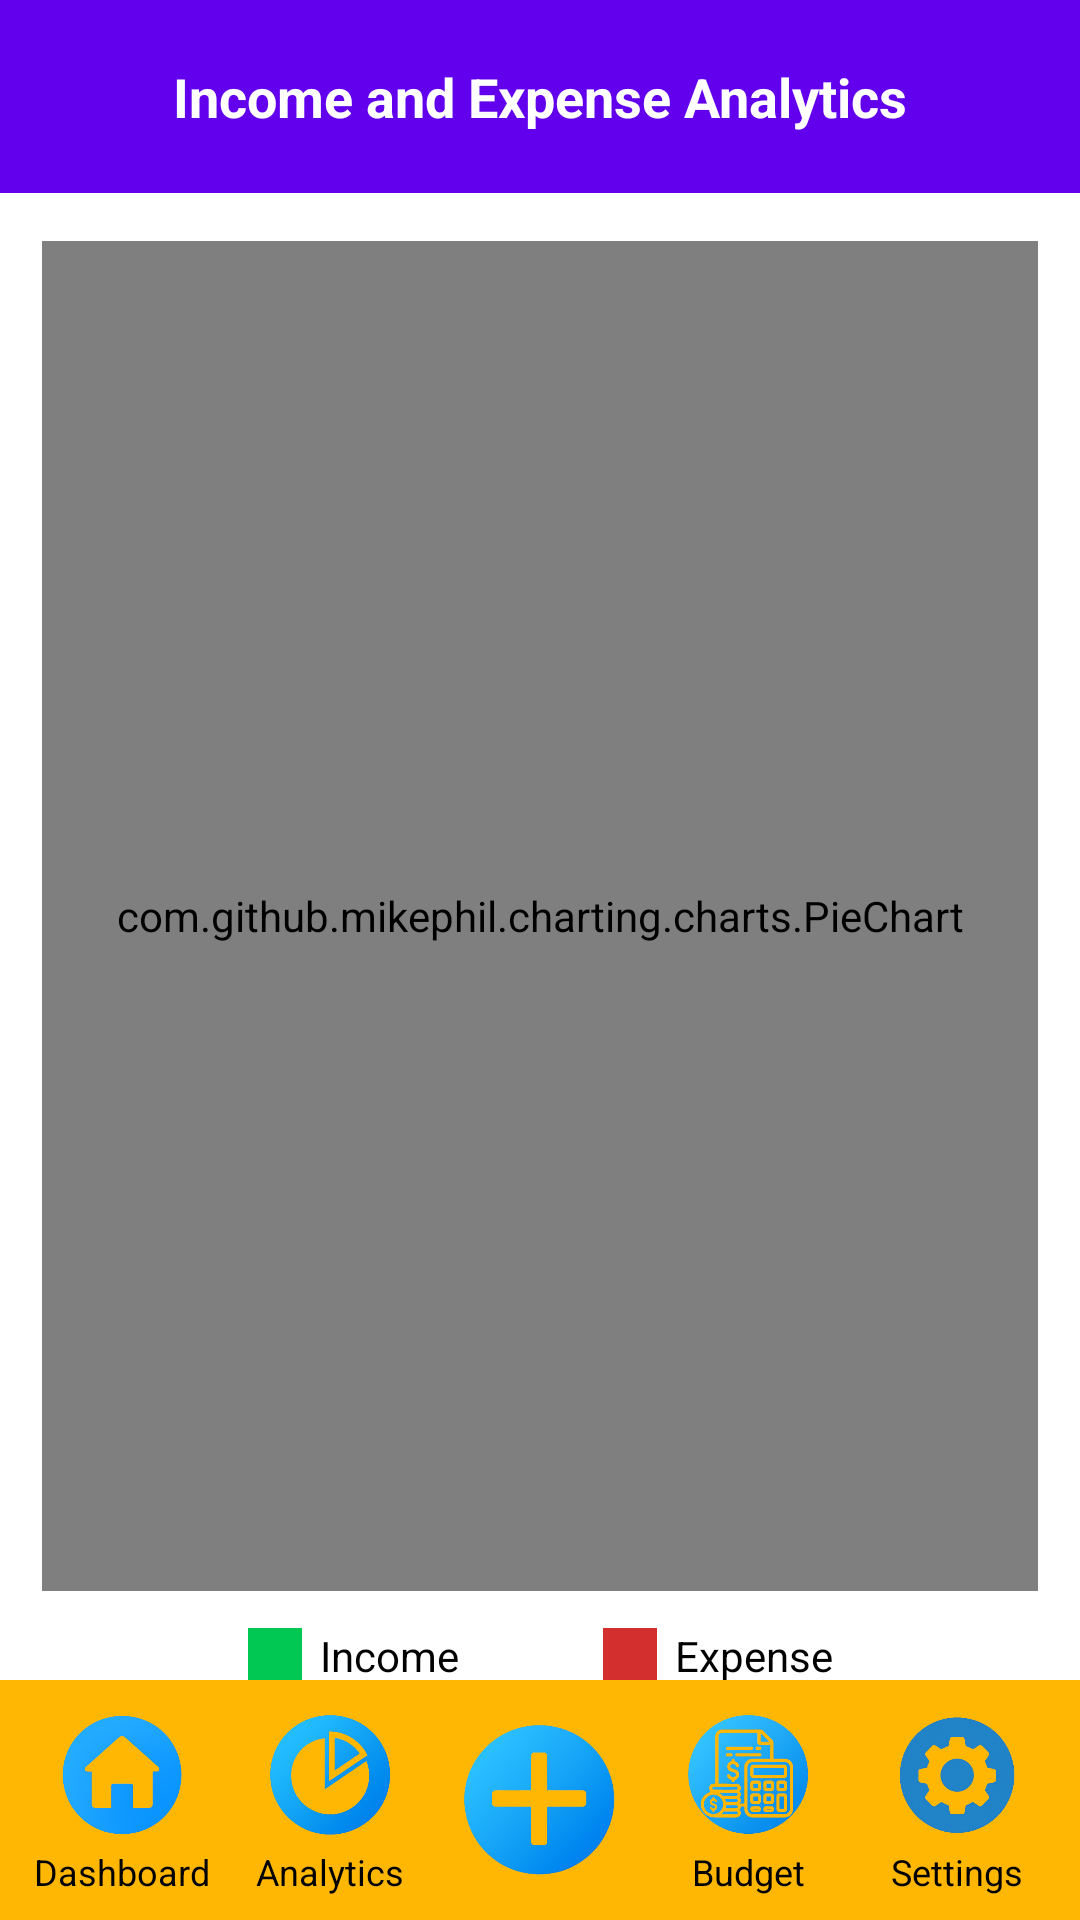

This screen was rendered from an Android layout file. Write that file and the resources it references.
<!-- AndroidManifest.xml: application theme Theme.MoneyTracker -->
<!-- res/layout/activity_analytics.xml -->
<?xml version="1.0" encoding="utf-8"?>
<androidx.constraintlayout.widget.ConstraintLayout xmlns:android="http://schemas.android.com/apk/res/android"
    xmlns:app="http://schemas.android.com/apk/res-auto"
    xmlns:tools="http://schemas.android.com/tools"
    android:id="@+id/main"
    android:layout_width="match_parent"
    android:layout_height="match_parent"
    tools:context=".uis.analytics.Analytics">


    
    <TextView
        android:id="@+id/analyticsTitle"
        android:layout_width="0dp"
        android:layout_height="wrap_content"
        android:text="@string/income_and_expense_analytics"
        android:textAlignment="center"
        android:gravity="center"
        android:textColor="@android:color/white"
        android:background="#6200EE"
        android:textStyle="bold"
        android:textSize="18sp"
        android:padding="20dp"
        app:layout_constraintTop_toTopOf="parent"
        app:layout_constraintStart_toStartOf="parent"
        app:layout_constraintEnd_toEndOf="parent" />

    
    <com.github.mikephil.charting.charts.PieChart
        android:id="@+id/pieChart"
        android:layout_width="332dp"
        android:layout_height="450dp"
        android:layout_margin="16dp"
        app:layout_constraintTop_toBottomOf="@id/analyticsTitle"
        app:layout_constraintStart_toStartOf="parent"
        app:layout_constraintEnd_toEndOf="parent" />

    
    <LinearLayout
        android:id="@+id/colorLegend"
        android:layout_width="wrap_content"
        android:layout_height="wrap_content"
        android:orientation="horizontal"
        android:gravity="center"
        android:layout_marginTop="12dp"
        android:layout_marginBottom="16dp"
        app:layout_constraintTop_toBottomOf="@id/pieChart"
        app:layout_constraintStart_toStartOf="parent"
        app:layout_constraintEnd_toEndOf="parent">

        
        <LinearLayout
            android:layout_width="wrap_content"
            android:layout_height="wrap_content"
            android:orientation="horizontal"
            android:gravity="center_vertical"
            android:layout_marginEnd="48dp"> 

            <View
                android:layout_width="18dp"
                android:layout_height="18dp"
                android:layout_marginEnd="6dp"
                android:background="#00C853" />

            <TextView
                android:layout_width="wrap_content"
                android:layout_height="wrap_content"
                android:text="Income"
                android:textColor="#000000"
                android:textSize="14sp" />
        </LinearLayout>

        
        <LinearLayout
            android:layout_width="wrap_content"
            android:layout_height="wrap_content"
            android:orientation="horizontal"
            android:gravity="center_vertical">

            <View
                android:layout_width="18dp"
                android:layout_height="18dp"
                android:layout_marginEnd="6dp"
                android:background="#D32F2F" />

            <TextView
                android:layout_width="wrap_content"
                android:layout_height="wrap_content"
                android:text="Expense"
                android:textColor="#000000"
                android:textSize="14sp" />
        </LinearLayout>
    </LinearLayout>



    <LinearLayout
        android:id="@+id/bottomNav"
        android:layout_width="match_parent"
        android:layout_height="80dp"
        android:background="@color/orange"
        android:baselineAligned="false"
        android:orientation="horizontal"
        android:padding="6dp"
        android:gravity="center"
        android:layout_gravity="bottom"
        android:layout_alignParentBottom="true"
        app:layout_constraintBottom_toBottomOf="parent"
        app:layout_constraintStart_toStartOf="parent"
        app:layout_constraintEnd_toEndOf="parent"
        android:weightSum="5">

        
        <LinearLayout
            android:layout_width="0dp"
            android:layout_weight="1"
            android:layout_height="match_parent"
            android:orientation="vertical"
            android:gravity="center">

            <ImageButton
                android:id="@+id/navHome"
                android:layout_width="48dp"
                android:layout_height="48dp"
                android:background="@android:color/transparent"
                android:contentDescription="@string/home"
                android:src="@drawable/img_4"
                android:scaleType="fitCenter"
                android:adjustViewBounds="true" />

            <TextView
                android:layout_width="wrap_content"
                android:layout_height="wrap_content"
                android:text="@string/dashboard"
                android:textColor="@color/black"
                android:textSize="12sp" />
        </LinearLayout>

        
        <LinearLayout
            android:layout_width="0dp"
            android:layout_weight="1"
            android:layout_height="match_parent"
            android:orientation="vertical"
            android:gravity="center">

            <ImageButton
                android:id="@+id/navAnalytics"
                android:layout_width="48dp"
                android:layout_height="48dp"
                android:background="@android:color/transparent"
                android:contentDescription="@string/analytics"
                android:src="@drawable/img_5"
                android:scaleType="fitCenter"
                android:adjustViewBounds="true" />

            <TextView
                android:layout_width="wrap_content"
                android:layout_height="wrap_content"
                android:text="@string/analytics"
                android:textColor="@color/black"
                android:textSize="12sp" />
        </LinearLayout>

        
        <LinearLayout
            android:layout_width="0dp"
            android:layout_weight="1"
            android:layout_height="match_parent"
            android:orientation="vertical"
            android:gravity="center">

            <ImageButton
                android:id="@+id/navAdd"
                android:layout_width="60dp"
                android:layout_height="60dp"
                android:adjustViewBounds="true"
                android:background="@android:color/transparent"
                android:contentDescription="@string/add"
                android:scaleType="fitCenter"
                android:src="@drawable/img_6" />
        </LinearLayout>

        
        <LinearLayout
            android:layout_width="0dp"
            android:layout_weight="1"
            android:layout_height="match_parent"
            android:orientation="vertical"
            android:gravity="center">

            <ImageButton
                android:id="@+id/navBudget"
                android:layout_width="48dp"
                android:layout_height="48dp"
                android:background="@android:color/transparent"
                android:contentDescription="@string/budget"
                android:src="@drawable/img_7"
                android:scaleType="fitCenter"
                android:adjustViewBounds="true" />

            <TextView
                android:layout_width="wrap_content"
                android:layout_height="wrap_content"
                android:text="@string/budget"
                android:textColor="@color/black"
                android:textSize="12sp" />
        </LinearLayout>

        
        <LinearLayout
            android:layout_width="0dp"
            android:layout_weight="1"
            android:layout_height="match_parent"
            android:orientation="vertical"
            android:gravity="center">

            <ImageButton
                android:id="@+id/navSettings"
                android:layout_width="48dp"
                android:layout_height="48dp"
                android:background="@android:color/transparent"
                android:contentDescription="@string/settings"
                android:src="@drawable/img_8"
                android:scaleType="fitCenter"
                android:adjustViewBounds="true" />

            <TextView
                android:layout_width="wrap_content"
                android:layout_height="wrap_content"
                android:text="@string/settings"
                android:textColor="@color/black"
                android:textSize="12sp" />
        </LinearLayout>
    </LinearLayout>

</androidx.constraintlayout.widget.ConstraintLayout>
<!-- resources referenced by this layout -->
<resources>
  <color name="black">#FF000000</color>
  <color name="orange">#FFB703</color>
  <!-- drawable img_4: png bitmap (drawable, 54667 bytes) -->
  <!-- drawable img_5: png bitmap (drawable, 88885 bytes) -->
  <!-- drawable img_6: png bitmap (drawable, 72344 bytes) -->
  <!-- drawable img_7: png bitmap (drawable, 129609 bytes) -->
  <!-- drawable img_8: png bitmap (drawable, 76063 bytes) -->
  <string name="add">Add</string>
  <string name="analytics">Analytics</string>
  <string name="budget">Budget</string>
  <string name="dashboard">Dashboard</string>
  <string name="home">Home</string>
  <string name="income_and_expense_analytics">Income and Expense Analytics</string>
  <string name="settings">Settings</string>
  <style name="Theme.MoneyTracker" parent="Theme.AppCompat.Light.NoActionBar">
          <item name="colorPrimary">@color/black</item>
          <item name="colorAccent">@color/holo_orange_light</item>
          <item name="android:windowBackground">@color/white</item>
      </style>
  <color name="holo_orange_light">#FFFFBB33</color>
  <color name="white">#FFFFFFFF</color>
</resources>
